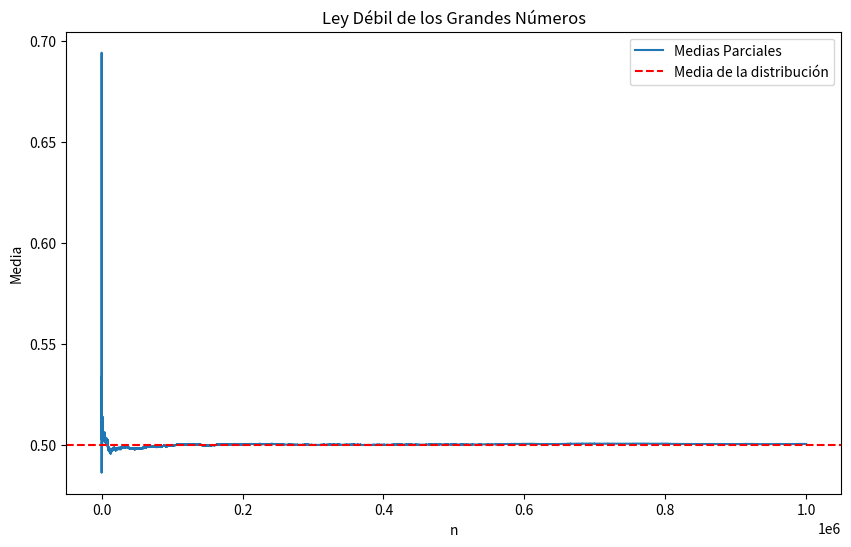

Generate this figure with matplotlib:
import numpy as np
import matplotlib.pyplot as plt
from scipy.stats import norm

# a) Ley Débil de los Grandes Números
n_values = 1000000
uniform_samples = np.random.rand(n_values)
partial_means = np.cumsum(uniform_samples) / np.arange(1, n_values + 1)

plt.figure(figsize=(10, 6))
plt.plot(partial_means, label='Medias Parciales')
plt.axhline(y=0.5, color='r', linestyle='--', label='Media de la distribución')
plt.xlabel('n')
plt.ylabel('Media')
plt.legend()
plt.title('Ley Débil de los Grandes Números')
plt.show()

